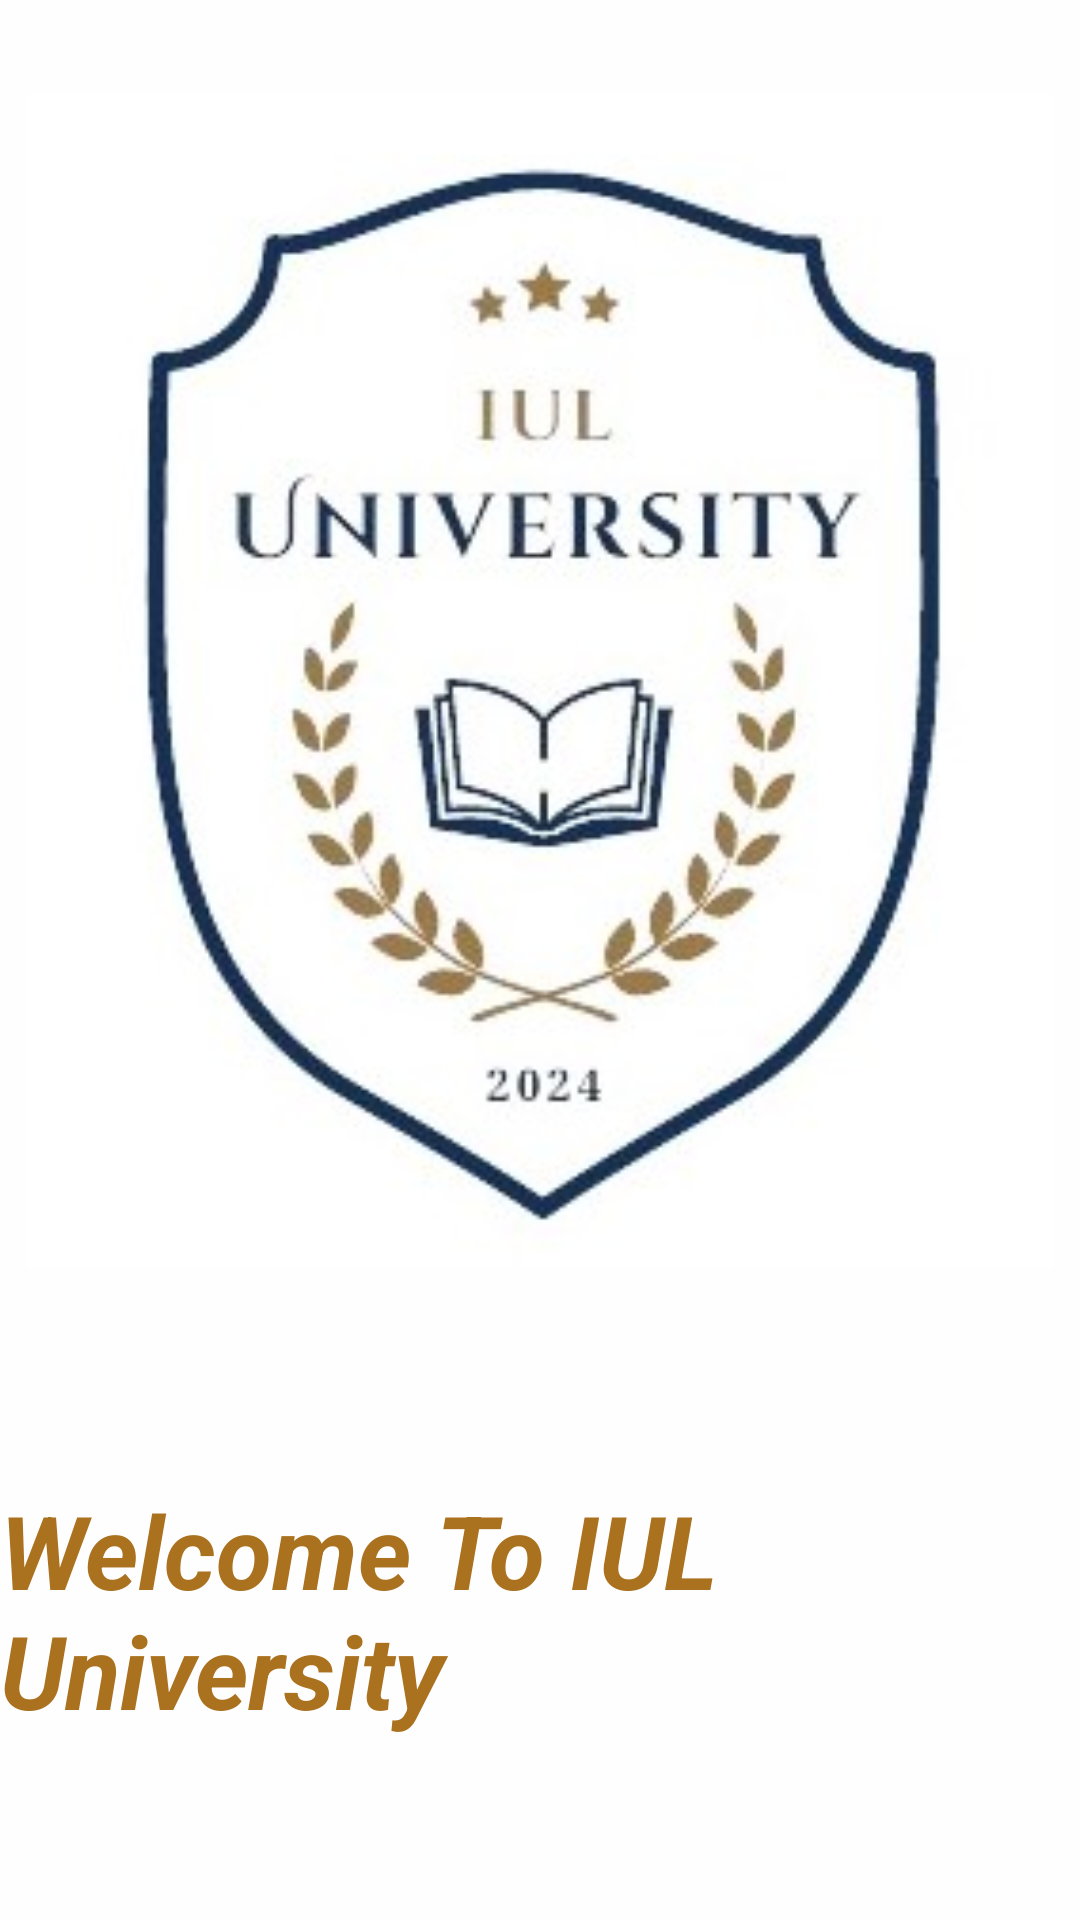

Reconstruct the res/layout file that produces this screen, plus the resources it refers to.
<!-- AndroidManifest.xml: application theme Theme.StudentIUL -->
<!-- res/layout/activity_main.xml -->
<?xml version="1.0" encoding="utf-8"?>
<androidx.constraintlayout.widget.ConstraintLayout xmlns:android="http://schemas.android.com/apk/res/android"
    xmlns:app="http://schemas.android.com/apk/res-auto"
    xmlns:tools="http://schemas.android.com/tools"
    android:id="@+id/main"
    android:layout_width="match_parent"
    android:layout_height="match_parent"
    android:background="#FFFEFE"
    tools:context=".MainActivity">

    <TextView
        android:id="@+id/textView"
        android:layout_width="wrap_content"
        android:layout_height="wrap_content"
        android:layout_marginTop="40dp"
        android:text="Welcome To IUL University"
        android:textColor="#AA711E"
        android:textSize="34sp"
        android:textStyle="bold|italic"
        app:layout_constraintEnd_toEndOf="parent"
        app:layout_constraintStart_toStartOf="parent"
        app:layout_constraintTop_toBottomOf="@+id/imageView" />

    <ImageView
        android:id="@+id/imageView"
        android:layout_width="342dp"
        android:layout_height="454dp"
        app:layout_constraintEnd_toEndOf="parent"
        app:layout_constraintStart_toStartOf="parent"
        app:layout_constraintTop_toTopOf="parent"
        app:srcCompat="@drawable/iull" />

    <Button
        android:id="@+id/startBtn"
        android:layout_width="wrap_content"
        android:layout_height="wrap_content"
        android:layout_marginTop="60dp"
        android:background="@drawable/round_btn"
        android:hapticFeedbackEnabled="true"
        android:text="Start"
        android:textColor="#AA711E"
        android:textSize="20sp"
        android:textStyle="bold"
        app:layout_constraintEnd_toEndOf="parent"
        app:layout_constraintHorizontal_bias="0.498"
        app:layout_constraintStart_toStartOf="parent"
        app:layout_constraintTop_toBottomOf="@+id/textView" />



</androidx.constraintlayout.widget.ConstraintLayout>
<!-- resources referenced by this layout -->
<resources>
  <!-- drawable iull: jpg bitmap (drawable, 18612 bytes) -->
  <style name="Theme.StudentIUL" parent="Base.Theme.StudentIUL" />
  <style name="Base.Theme.StudentIUL" parent="Theme.AppCompat.Light.NoActionBar">
          
          
      </style>
</resources>
